Photos from the image-classification dataset "dataset_v2" in the GitHub repository ashleycuarenta13-sud/Cacao_Grade_AI. Its 4 classes are: over fermented, partially fermented, unfermented, well fermented.

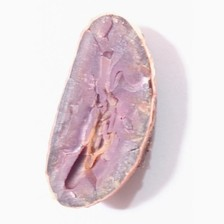
Label: unfermented

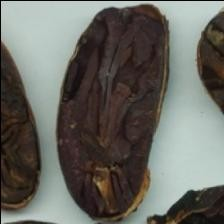
Label: over fermented

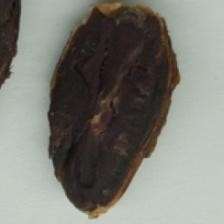
Label: over fermented

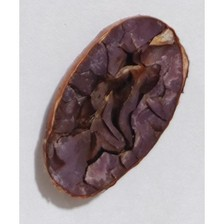
Label: well fermented

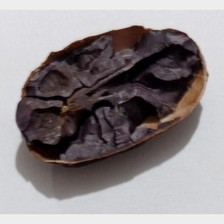
Label: well fermented

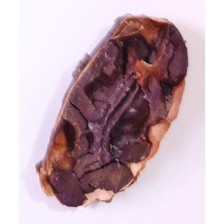
Label: partially fermented
